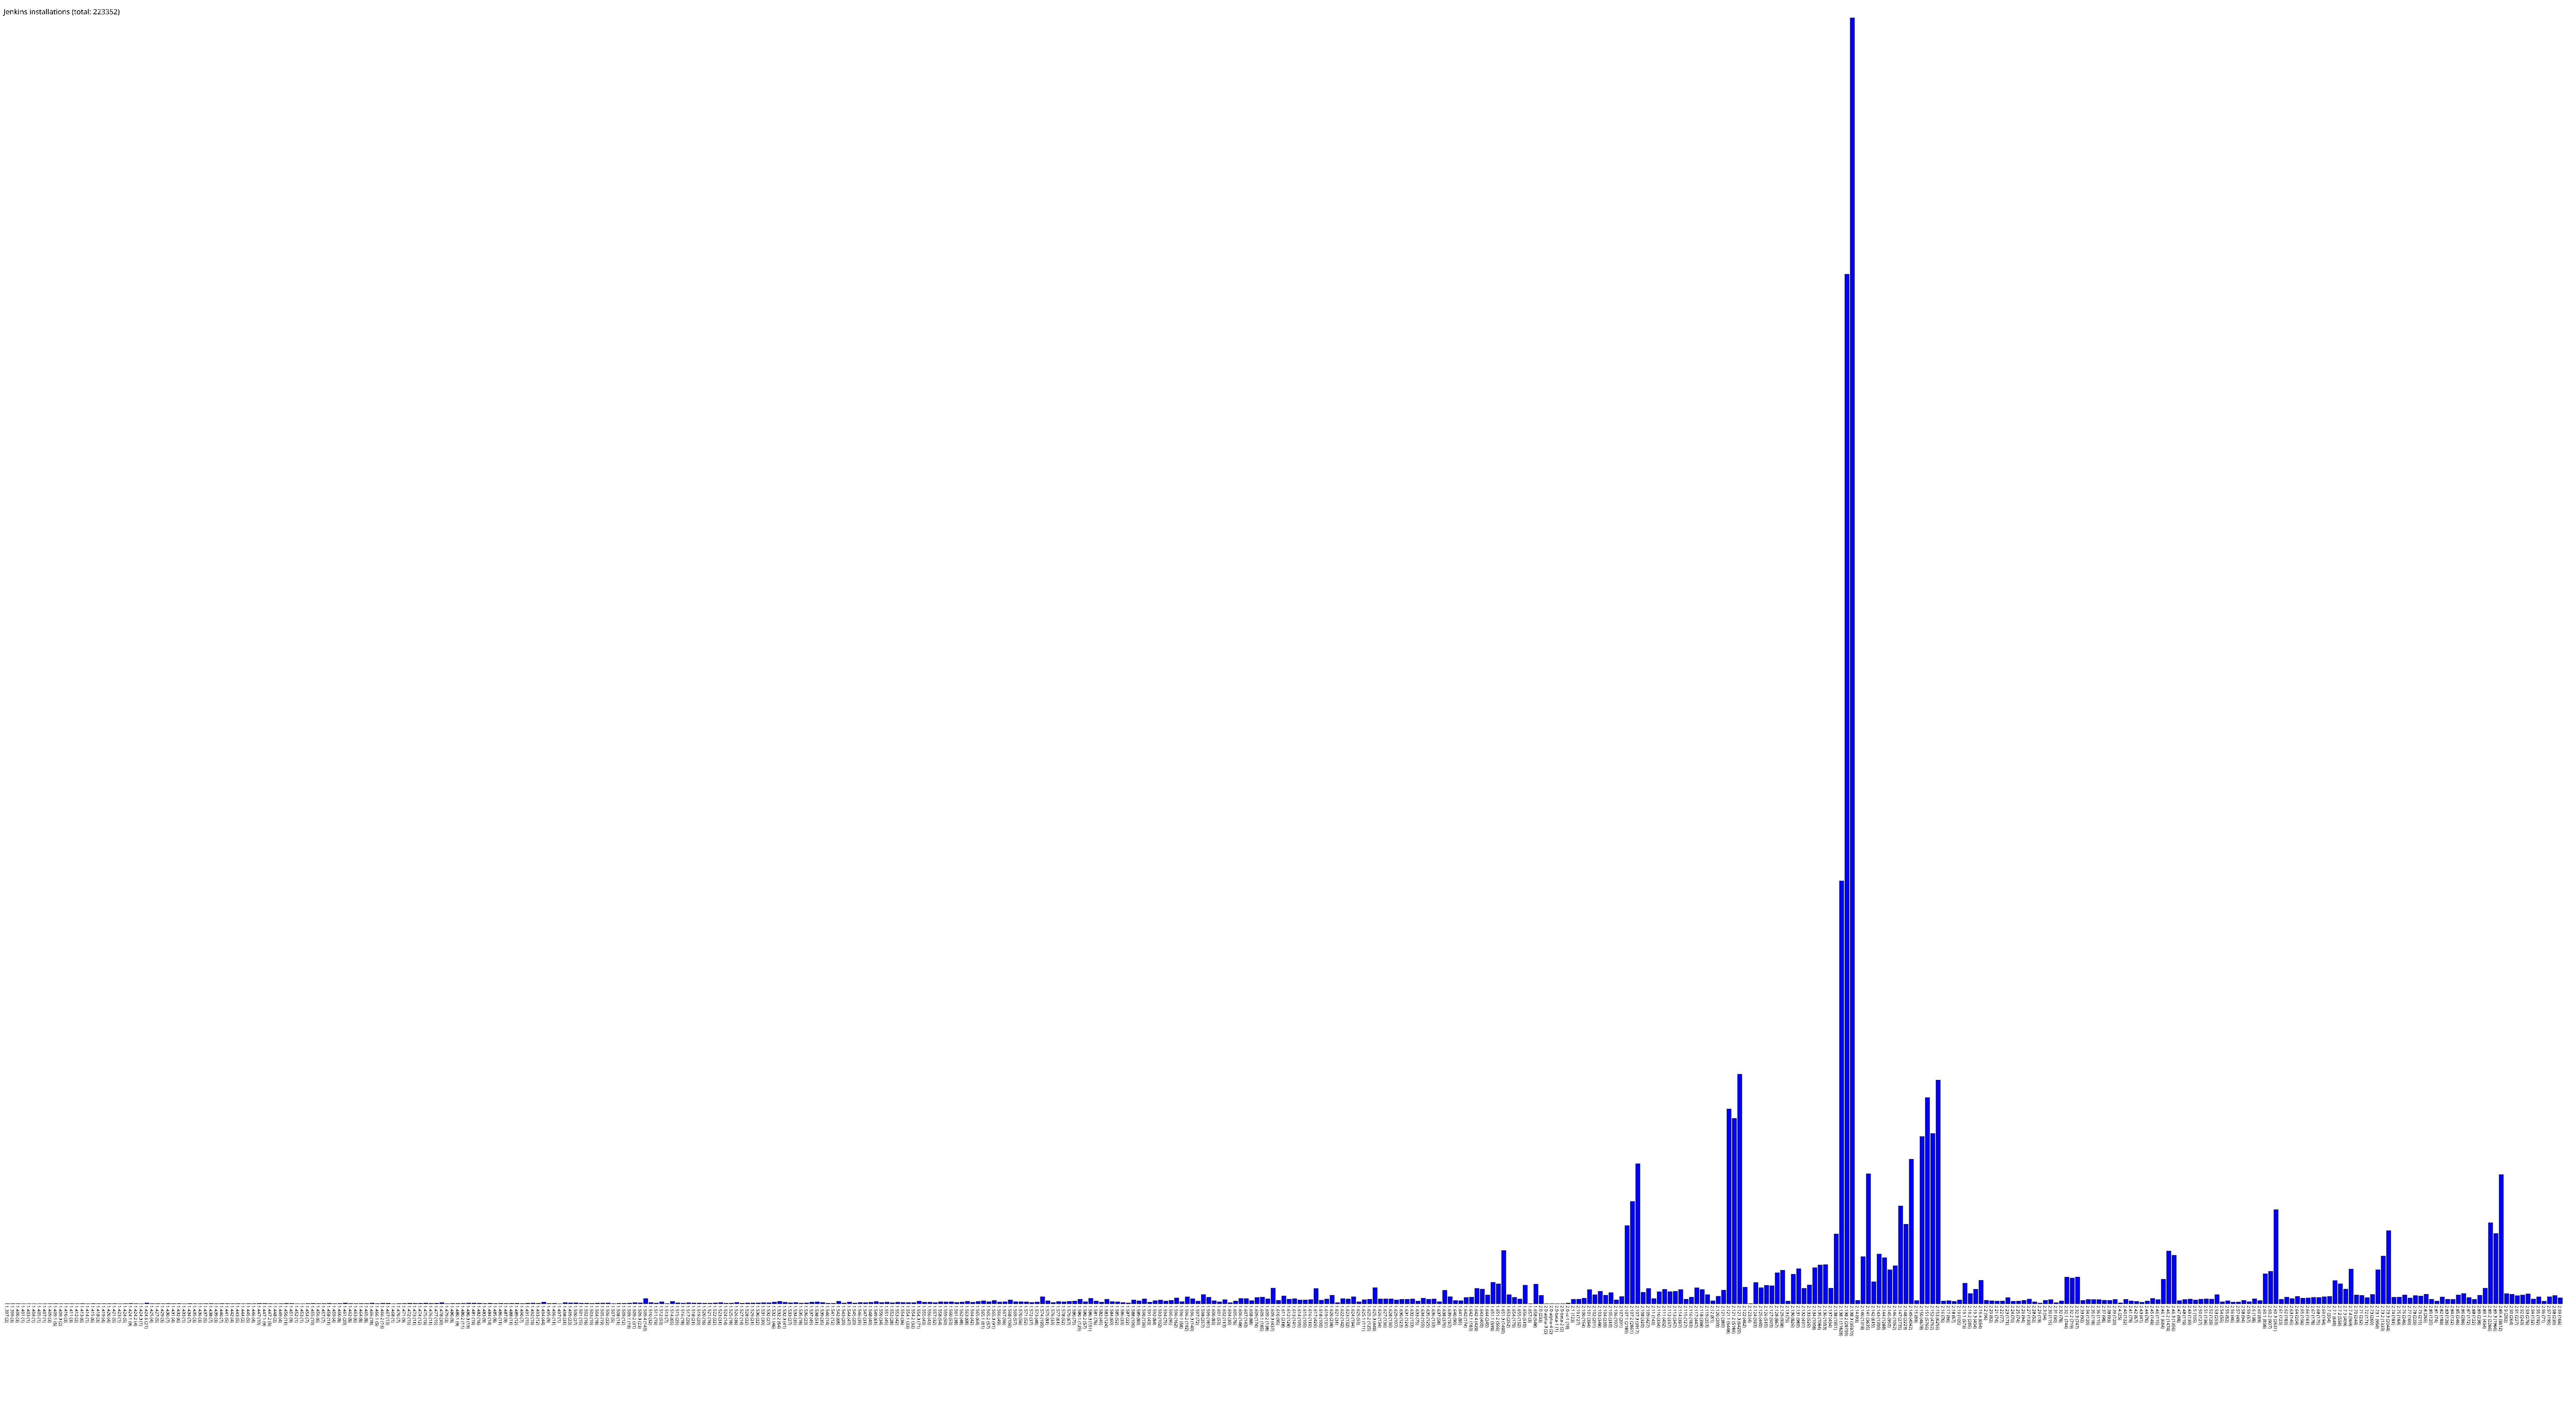

Data behind this chart, as committed beside it:
1.397, 2
1.399, 3
1.400, 3
1.401, 1
1.403, 1
1.404, 1
1.405, 1
1.407, 1
1.409, 3
1.409.1, 5
1.409.3, 2
1.410, 3
1.411, 3
1.412, 2
1.413, 6
1.414, 1
1.415, 6
1.418, 3
1.419, 4
1.420, 4
1.421, 5
1.423, 1
1.424, 5
1.424.1, 9
1.424.2, 4
1.424.3, 1
1.424.6, 21
1.425, 4
1.427, 5
1.429, 3
1.430, 7
1.431, 4
1.432, 6
1.433, 1
1.434, 7
1.435, 3
1.436, 3
1.437, 5
1.438, 7
1.439, 3
1.440, 7
1.441, 5
1.442, 4
1.443, 5
1.444, 2
1.445, 5
1.446, 4
1.447, 10
1.447.1, 9
1.447.2, 5
1.448, 2
1.449, 4
1.450, 11
1.451, 9
1.452, 1
1.453, 1
1.454, 7
1.455, 10
1.456, 6
1.457, 7
1.458, 11
... 416 more rows
